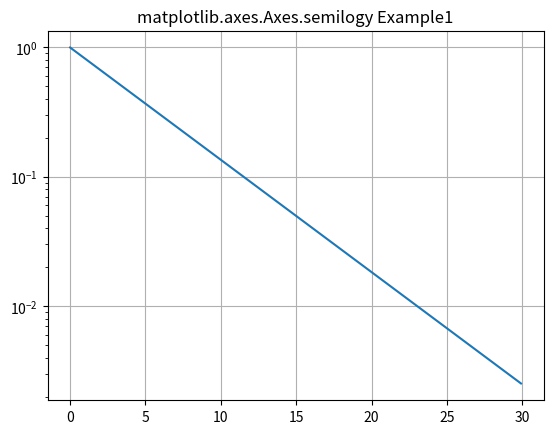

Write the Python code that produced this figure.
# Implementation of matplotlib function

import numpy as np
import matplotlib.pyplot as plt

test = np.arange(0.01, 30.0, 0.1)

# Create figure
fig, ax = plt.subplots()

# log x axis
ax.semilogy(test, np.exp(-test / 5.0))
ax.grid()

ax.set_title('matplotlib.axes.Axes.semilogy Example1')
plt.show()
